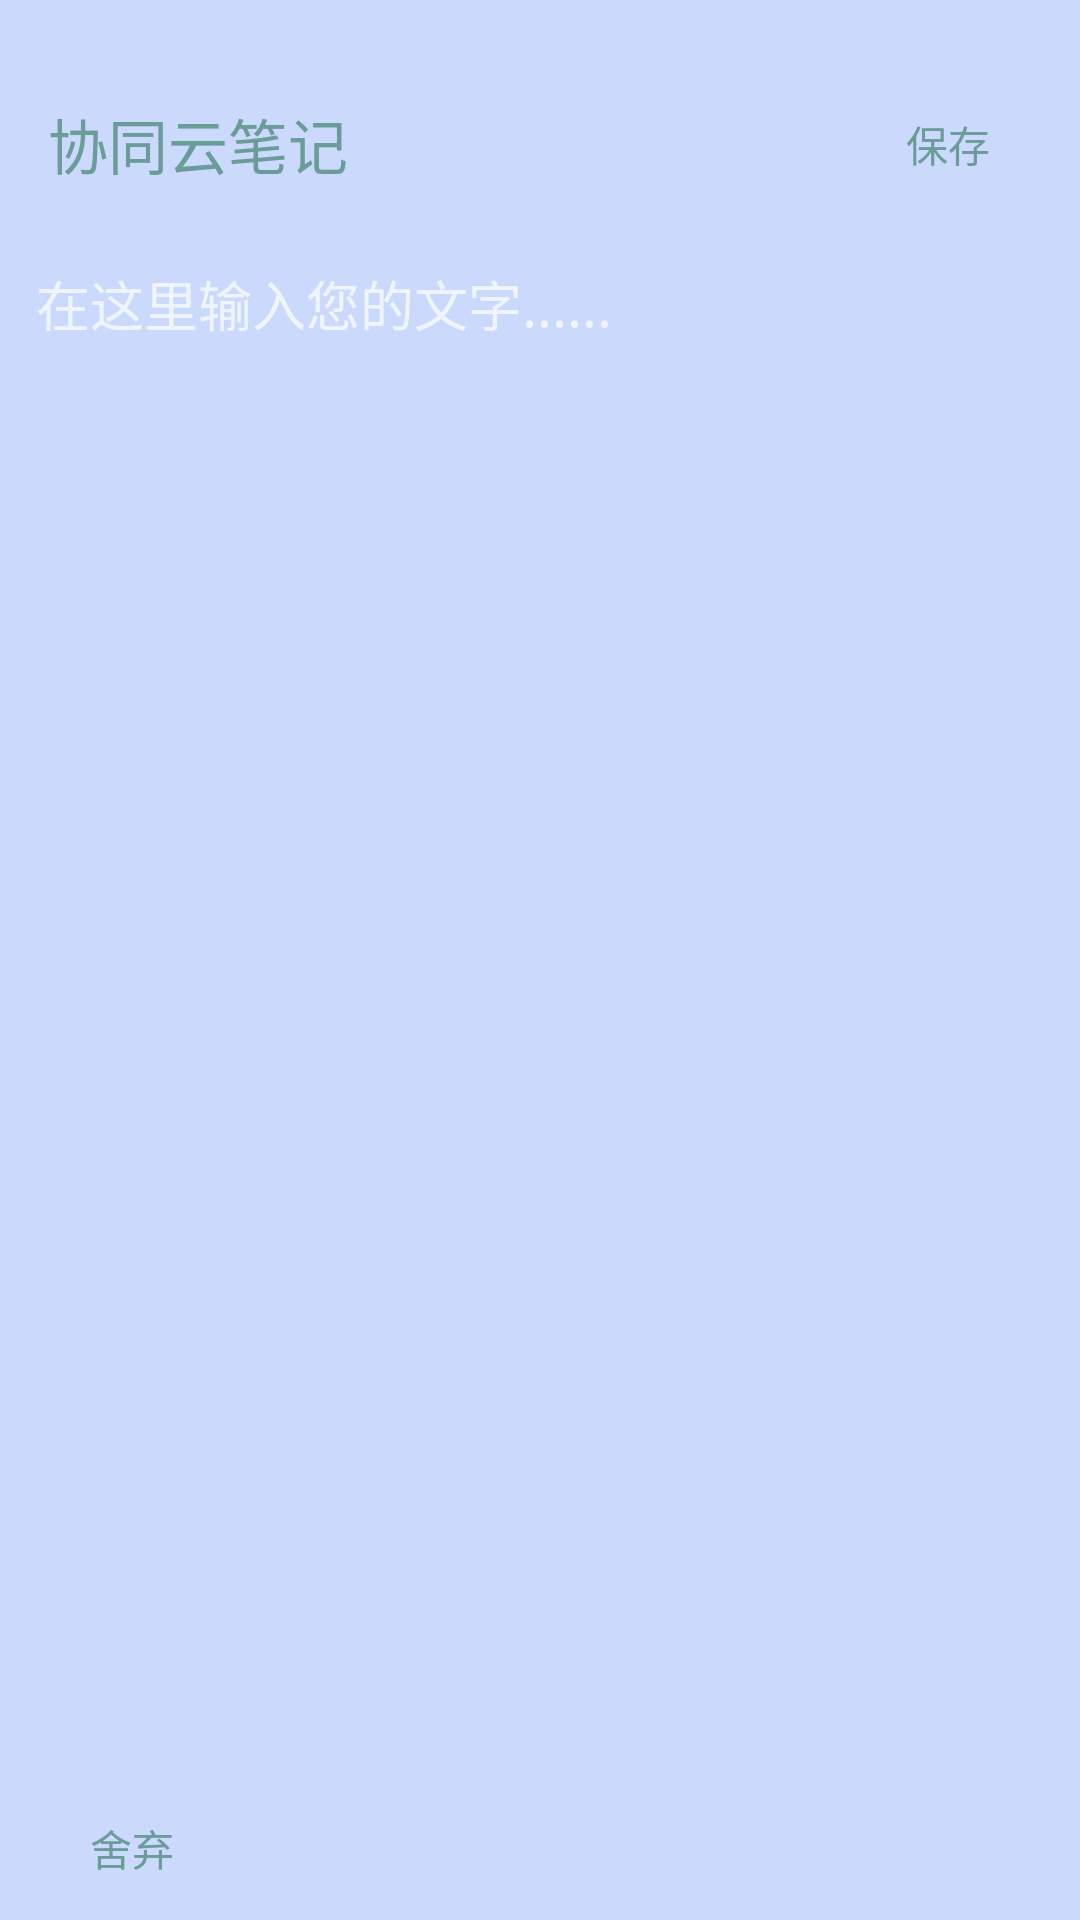

Android layout source for this screen:
<!-- AndroidManifest.xml: application theme AppTheme -->
<!-- res/layout/fragment_edit.xml -->
<?xml version="1.0" encoding="utf-8"?>
<LinearLayout xmlns:android="http://schemas.android.com/apk/res/android"
    xmlns:app="http://schemas.android.com/apk/res-auto"
    xmlns:tool="http://schemas.android.com/tools"
    android:layout_width="match_parent"
    android:layout_height="match_parent"
    android:background="#CBDAFC"
    android:orientation="vertical">

    <android.support.v7.widget.Toolbar
        android:id="@+id/id_toolbar"
        android:layout_width="match_parent"
        android:layout_height="wrap_content"
        app:title="@string/app_name"
        android:layout_marginTop="20dp"
        app:titleTextColor="@color/themeGreen">

        <Button
            android:id="@+id/id_btn_store"
            android:layout_width="wrap_content"
            android:layout_height="wrap_content"
            android:layout_gravity="right"
            android:background="@android:color/transparent"
            android:text="@string/save"
            android:textColor="@color/themeGreen" />
    </android.support.v7.widget.Toolbar>

    <EditText
        android:id="@+id/id_edt_content"
        android:layout_width="match_parent"
        android:layout_height="0dp"
        android:layout_weight="1"
        android:background="@null"
        android:gravity="top"
        android:hint="在这里输入您的文字......"
        android:padding="12dp"
        tool:text="saaaaaaaaaaaaaaaaaaaa
        aaaaaaaasefd" />


    <RelativeLayout
        android:layout_width="match_parent"
        android:layout_height="wrap_content"
        android:elevation="4dp">

        <Button
            android:id="@+id/id_btn_abandon"
            android:layout_width="wrap_content"
            android:layout_height="wrap_content"
            android:background="@android:color/transparent"
            android:text="@string/cancel"
            android:textColor="@color/themeGreen" />

    </RelativeLayout>

</LinearLayout>
<!-- resources referenced by this layout -->
<resources>
  <color name="themeGreen">#6a9d98</color>
  <string name="app_name">协同云笔记</string>
  <string name="cancel">舍弃</string>
  <string name="save">保存</string>
  <style name="AppTheme" parent="Theme.AppCompat.NoActionBar">
          
          <item name="colorPrimary">@color/colorPrimary</item>
          <item name="colorPrimaryDark">@color/themeGreenTransparent</item>
          <item name="colorAccent">@color/themeGreen</item>
  
          <item name="android:editTextColor">@color/themeGreen</item>
      </style>
  <color name="colorPrimary">#3F51B5</color>
  <color name="themeGreenTransparent">#336a9d98</color>
</resources>
